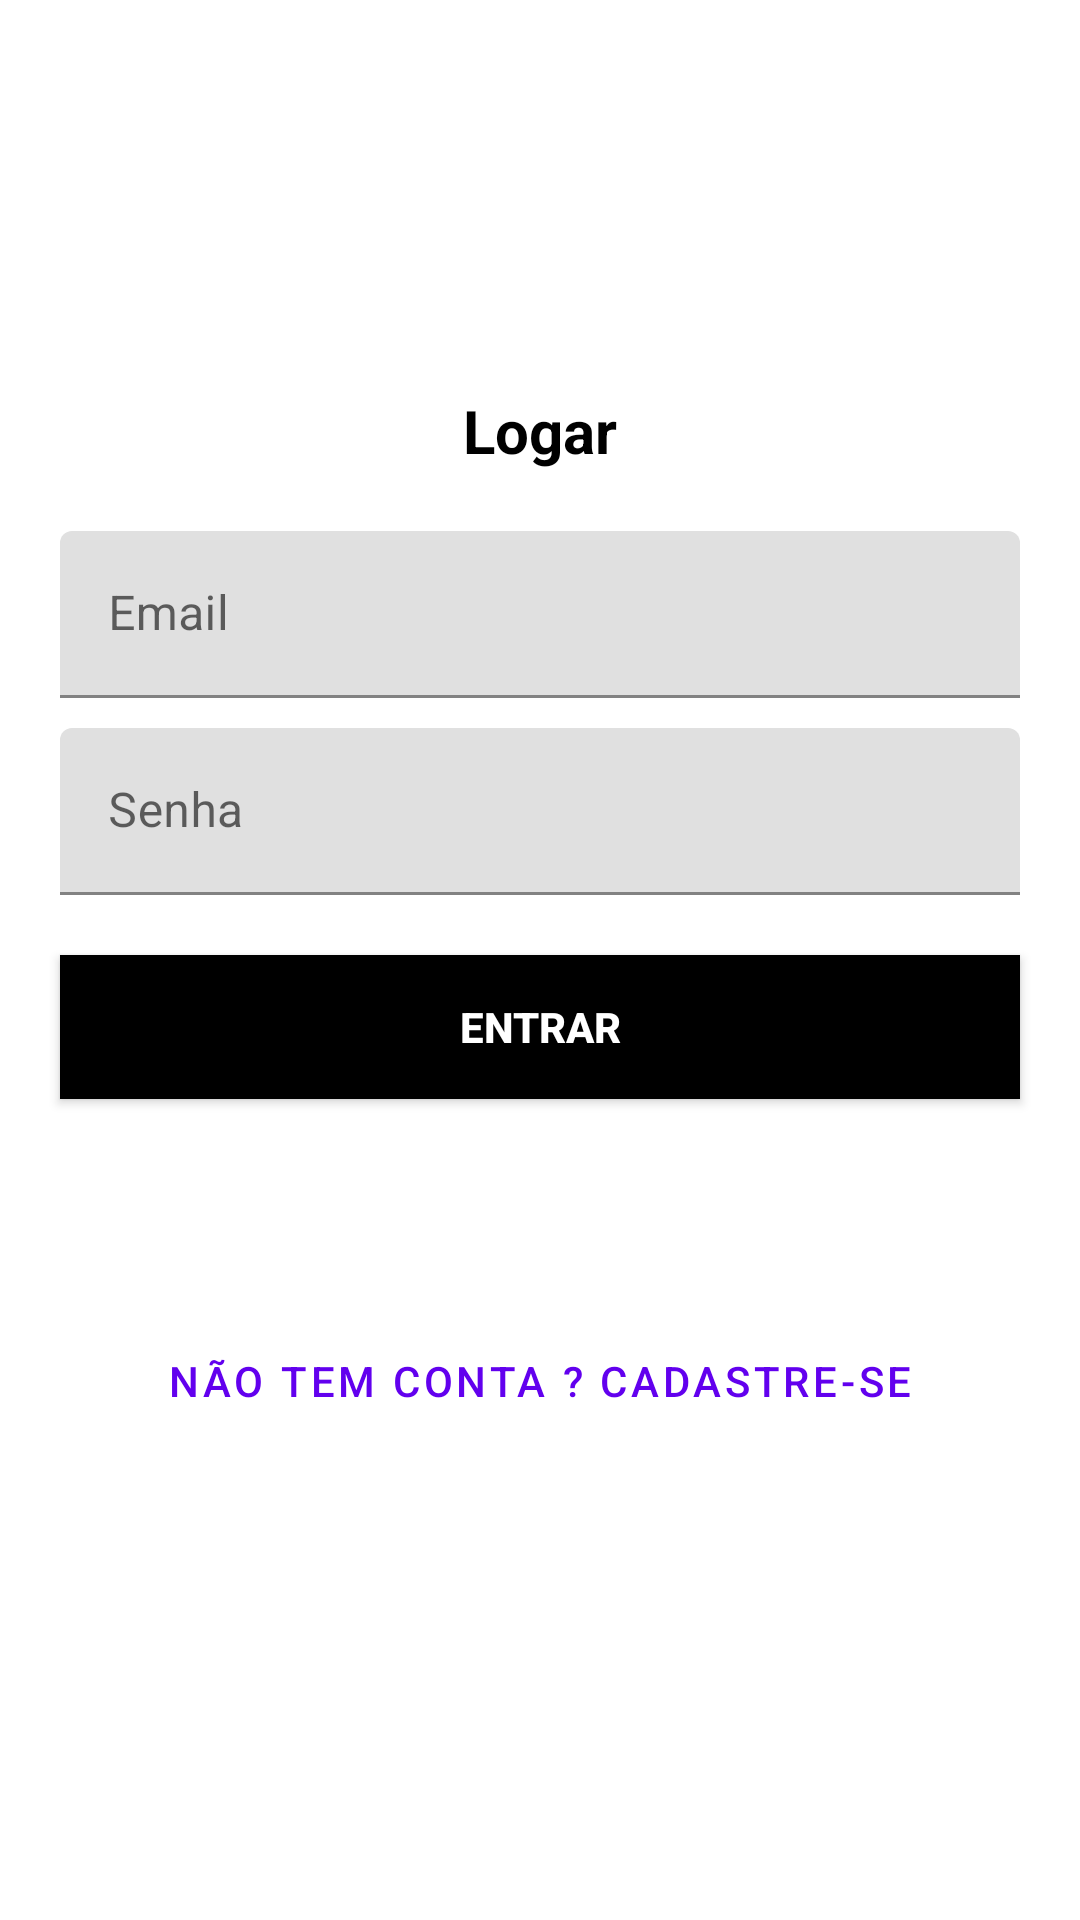

Here is an Android app screen rendered from its layout file. Give the layout XML and the strings, colors and styles it references.
<!-- AndroidManifest.xml: application theme Theme.ProjectLogin -->
<!-- res/layout/activity_form_login.xml -->
<?xml version="1.0" encoding="utf-8"?>
<ScrollView
    xmlns:android="http://schemas.android.com/apk/res/android"
    xmlns:tools="http://schemas.android.com/tools"
    android:layout_width="match_parent"
    android:layout_height="match_parent"
    xmlns:app="http://schemas.android.com/apk/res-auto"
    android:fillViewport="true">

    <androidx.constraintlayout.widget.ConstraintLayout
        android:layout_width="match_parent"
        android:layout_height="wrap_content"
        tools:context=".view.formlogin.FormLogin">

        <TextView
            android:id="@+id/text_logar"
            android:layout_width="wrap_content"
            android:layout_height="wrap_content"
            android:text="@string/text_logar"
            android:textSize="20sp"
            android:textStyle="bold"
            android:textColor="@color/black"
            app:layout_constraintStart_toStartOf="parent"
            app:layout_constraintEnd_toEndOf="parent"
            app:layout_constraintTop_toTopOf="parent"
            android:layout_marginTop="130dp"
            app:layout_constraintBottom_toTopOf="@id/text_field_email_login"

            />

        <com.google.android.material.textfield.TextInputLayout
            android:id="@+id/text_field_email_login"
            android:layout_width="match_parent"
            android:layout_height="wrap_content"
            android:hint="@string/hint_email"
            app:layout_constraintStart_toStartOf="parent"
            app:layout_constraintEnd_toEndOf="parent"
            app:layout_constraintTop_toBottomOf="@+id/text_logar"
            style="@style/ThemeOverlay.Material3.TextInputEditText.OutlinedBox"
            android:layout_marginStart="20sp"
            android:layout_marginEnd="20sp"
            android:layout_marginTop="20sp"
            >
            <com.google.android.material.textfield.TextInputEditText
                android:id="@+id/input_text_login_email"
                android:layout_width="match_parent"
                android:layout_height="wrap_content"
                android:inputType="textEmailAddress"
                />
        </com.google.android.material.textfield.TextInputLayout>

        <com.google.android.material.textfield.TextInputLayout
            android:id="@+id/text_field_senha_login"
            android:layout_width="match_parent"
            android:layout_height="wrap_content"
            android:hint="@string/hint_senha"
            app:layout_constraintStart_toStartOf="parent"
            app:layout_constraintEnd_toEndOf="parent"
            app:layout_constraintTop_toBottomOf="@id/text_field_email_login"
            style="@style/ThemeOverlay.Material3.TextInputEditText.OutlinedBox"
            android:layout_marginStart="20sp"
            android:layout_marginTop="10sp"
            android:layout_marginEnd="20sp"
            >
            <com.google.android.material.textfield.TextInputEditText
                android:id="@+id/input_text_login_senha"
                android:layout_width="match_parent"
                android:layout_height="wrap_content"
                android:inputType="numberPassword"
                />
        </com.google.android.material.textfield.TextInputLayout>


        <Button
            android:id="@+id/btt_login"
            android:layout_width="match_parent"
            android:layout_height="wrap_content"
            android:text="@string/btt_entrar"
            android:textStyle="bold"
            android:textColor="@color/white"
            android:background="@color/black"
            app:layout_constraintStart_toStartOf="parent"
            app:layout_constraintEnd_toEndOf="parent"
            android:layout_marginStart="20sp"
            android:layout_marginEnd="20sp"
            android:layout_marginTop="20sp"
            app:layout_constraintTop_toBottomOf="@id/text_field_senha_login"
            />

        <Button
            android:id="@+id/btt_cadastro_login"
            android:layout_width="match_parent"
            android:layout_height="wrap_content"
            android:text="@string/btt_login_cadastro"
            style="@style/Widget.MaterialComponents.Button.TextButton"
            app:layout_constraintStart_toStartOf="parent"
            app:layout_constraintEnd_toEndOf="parent"
            app:layout_constraintTop_toBottomOf="@id/btt_login"
            android:layout_marginTop="70sp"
            />

    </androidx.constraintlayout.widget.ConstraintLayout>

</ScrollView>
<!-- resources referenced by this layout -->
<resources>
  <string name="btt_entrar">Entrar</string>
  <string name="btt_login_cadastro">Não tem conta ? Cadastre-se</string>
  <string name="hint_email">Email</string>
  <string name="hint_senha">Senha</string>
  <string name="text_logar">Logar</string>
  <style name="Theme.ProjectLogin" parent="Theme.MaterialComponents.DayNight.NoActionBar">
          
          <item name="colorPrimary">@color/purple_500</item>
          <item name="colorPrimaryVariant">@color/purple_700</item>
          <item name="colorOnPrimary">@color/white</item>
          
          <item name="colorSecondary">@color/teal_200</item>
          <item name="colorSecondaryVariant">@color/teal_700</item>
          <item name="colorOnSecondary">@color/black</item>
          
          <item name="android:statusBarColor" tools:targetApi="l">?attr/colorPrimaryVariant</item>
          
      </style>
  <!-- not gathered from this repository: default colours our renderer supplied (Android Studio template values) -->
  <color name="purple_500">#FF6200EE</color>
  <color name="purple_700">#FF3700B3</color>
  <color name="teal_200">#FF03DAC5</color>
  <color name="teal_700">#FF018786</color>
  <color name="black">#FF000000</color>
  <color name="white">#FFFFFFFF</color>
</resources>
